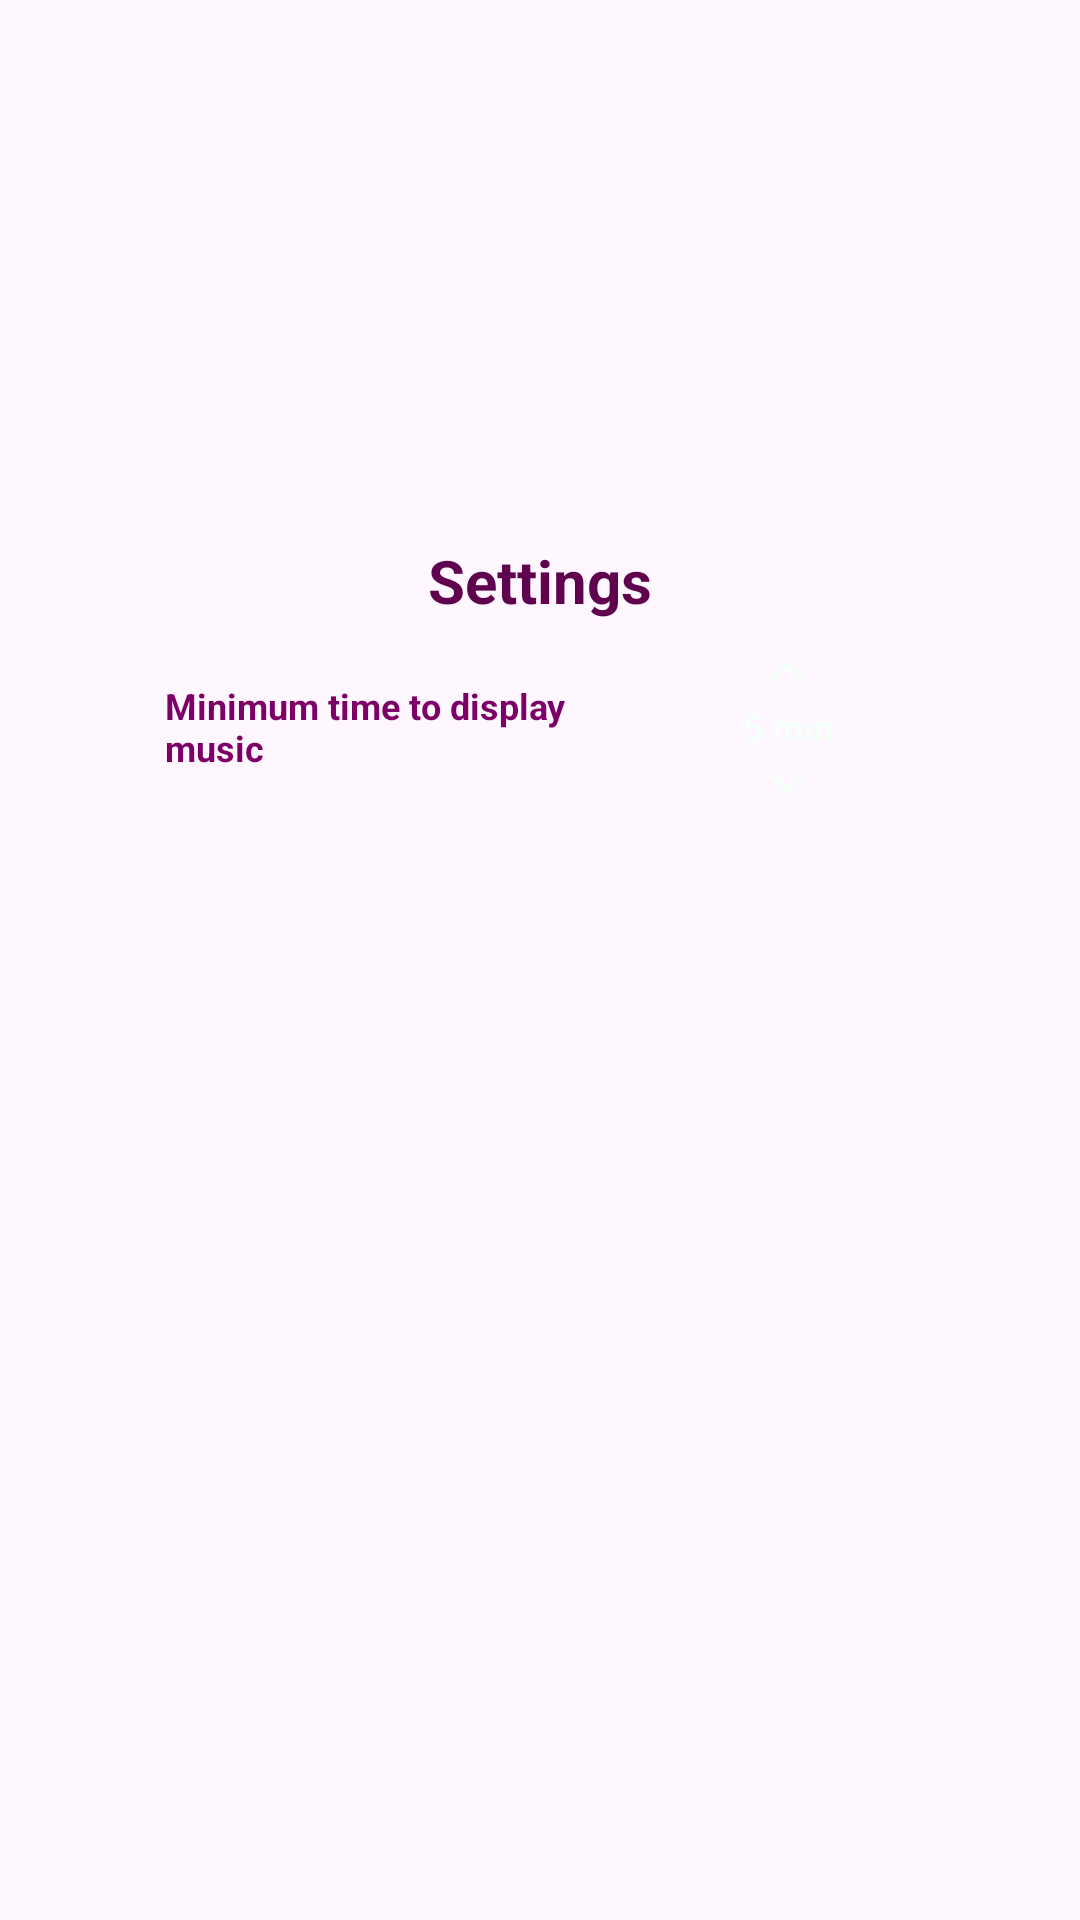

Here is an Android app screen rendered from its layout file. Give the layout XML and the strings, colors and styles it references.
<!-- AndroidManifest.xml: application theme Theme.Duetly -->
<!-- res/layout/local_settings_layout.xml -->
<?xml version="1.0" encoding="utf-8"?>
<androidx.constraintlayout.widget.ConstraintLayout xmlns:android="http://schemas.android.com/apk/res/android"
    xmlns:app="http://schemas.android.com/apk/res-auto"
    xmlns:tools="http://schemas.android.com/tools"
    android:layout_width="match_parent"
    android:layout_height="300dp"
    android:layout_gravity="center"
    android:layout_marginBottom="80dp"
    >

    <androidx.constraintlayout.widget.ConstraintLayout
        android:layout_width="match_parent"
        android:layout_height="300dp"
        app:layout_constraintBottom_toBottomOf="parent"
        app:layout_constraintEnd_toEndOf="parent"
        app:layout_constraintStart_toStartOf="parent"
        app:layout_constraintTop_toTopOf="parent"
        android:layout_marginHorizontal="40dp"
        android:background="@drawable/bg_dark">

        <TextView
            android:id="@+id/titleSettings"
            android:layout_width="wrap_content"
            android:layout_height="wrap_content"
            android:layout_marginTop="10dp"
            android:text="Settings"
            android:textColor="@color/colorZ"
            android:textSize="20dp"
            android:textStyle="bold"
            app:layout_constraintEnd_toEndOf="parent"
            app:layout_constraintStart_toStartOf="parent"
            app:layout_constraintTop_toTopOf="parent" />

        <TextView
            android:id="@+id/songSizeTitle"
            android:layout_width="wrap_content"
            android:layout_height="wrap_content"
            android:layout_marginStart="15dp"
            android:layout_marginTop="20dp"
            android:maxWidth="150dp"
            android:text="Minimum time to display music"
            android:textAlignment="viewStart"
            android:textColor="@color/secColor"
            android:textSize="12sp"
            android:textStyle="bold"
            app:layout_constraintStart_toStartOf="parent"
            app:layout_constraintTop_toBottomOf="@+id/titleSettings" />

        <TextView
            android:id="@+id/songSizeValue"
            android:layout_width="50dp"
            android:layout_height="wrap_content"
            android:text="5 min"
            android:textAlignment="center"
            android:textColor="@color/light"
            android:textSize="12sp"
            android:textStyle="bold"
            app:layout_constraintBottom_toBottomOf="@+id/songSizeTitle"
            app:layout_constraintEnd_toEndOf="parent"
            app:layout_constraintStart_toEndOf="@+id/songSizeTitle"
            app:layout_constraintTop_toTopOf="@+id/songSizeTitle" />

        <LinearLayout
            android:id="@+id/addMusicSize"
            android:layout_width="20dp"
            android:layout_height="20dp"
            android:background="@drawable/set_down_svg"
            android:orientation="horizontal"
            app:layout_constraintEnd_toEndOf="@+id/songSizeValue"
            app:layout_constraintStart_toStartOf="@+id/songSizeValue"
            app:layout_constraintTop_toBottomOf="@+id/songSizeValue" />

        <LinearLayout
            android:id="@+id/reduceMusicSize"
            android:layout_width="20dp"
            android:layout_height="20dp"
            android:background="@drawable/arrow_up_svgrepo_com"
            android:orientation="horizontal"
            app:layout_constraintBottom_toTopOf="@+id/songSizeValue"
            app:layout_constraintEnd_toEndOf="@+id/songSizeValue"
            app:layout_constraintStart_toStartOf="@+id/songSizeValue" />
    </androidx.constraintlayout.widget.ConstraintLayout>

</androidx.constraintlayout.widget.ConstraintLayout>
<!-- resources referenced by this layout -->
<resources>
  <color name="colorZ">#60034E</color>
  <color name="light">#F6FFF8</color>
  <color name="secColor">#7C0065</color>
  <!-- drawable arrow_up_svgrepo_com (drawable) -->
  <vector xmlns:android="http://schemas.android.com/apk/res/android"
      android:width="800dp"
      android:height="800dp"
      android:viewportWidth="24"
      android:viewportHeight="24">
    <path
        android:pathData="M18.293,15.289C18.683,14.899 18.683,14.266 18.293,13.875L13.401,8.988C12.62,8.207 11.354,8.208 10.573,8.988L5.683,13.879C5.292,14.269 5.292,14.902 5.683,15.293C6.073,15.684 6.706,15.684 7.097,15.293L11.282,11.107C11.673,10.717 12.306,10.717 12.697,11.107L16.879,15.289C17.269,15.68 17.902,15.68 18.293,15.289Z"
        android:fillColor="@color/light"/>
  </vector>
  <!-- drawable set_down_svg (drawable) -->
  <vector xmlns:android="http://schemas.android.com/apk/res/android"
      android:width="800dp"
      android:height="800dp"
      android:viewportWidth="24"
      android:viewportHeight="24">
    <path
        android:pathData="M5.707,9.711C5.317,10.101 5.317,10.734 5.707,11.125L10.599,16.012C11.38,16.793 12.646,16.792 13.427,16.012L18.317,11.121C18.708,10.731 18.708,10.098 18.317,9.707C17.927,9.317 17.294,9.317 16.903,9.707L12.718,13.893C12.327,14.283 11.694,14.283 11.303,13.893L7.121,9.711C6.731,9.32 6.098,9.32 5.707,9.711Z"
        android:fillColor="@color/light"/>
  </vector>
  <style name="Theme.Duetly" parent="Theme.Material3.Light.NoActionBar">
          <item name="android:selectableItemBackground">@null</item>
          <item name="android:statusBarColor">@color/mainBGColor</item>        
      </style>
  <color name="mainBGColor">#F6FFF8</color>
</resources>
